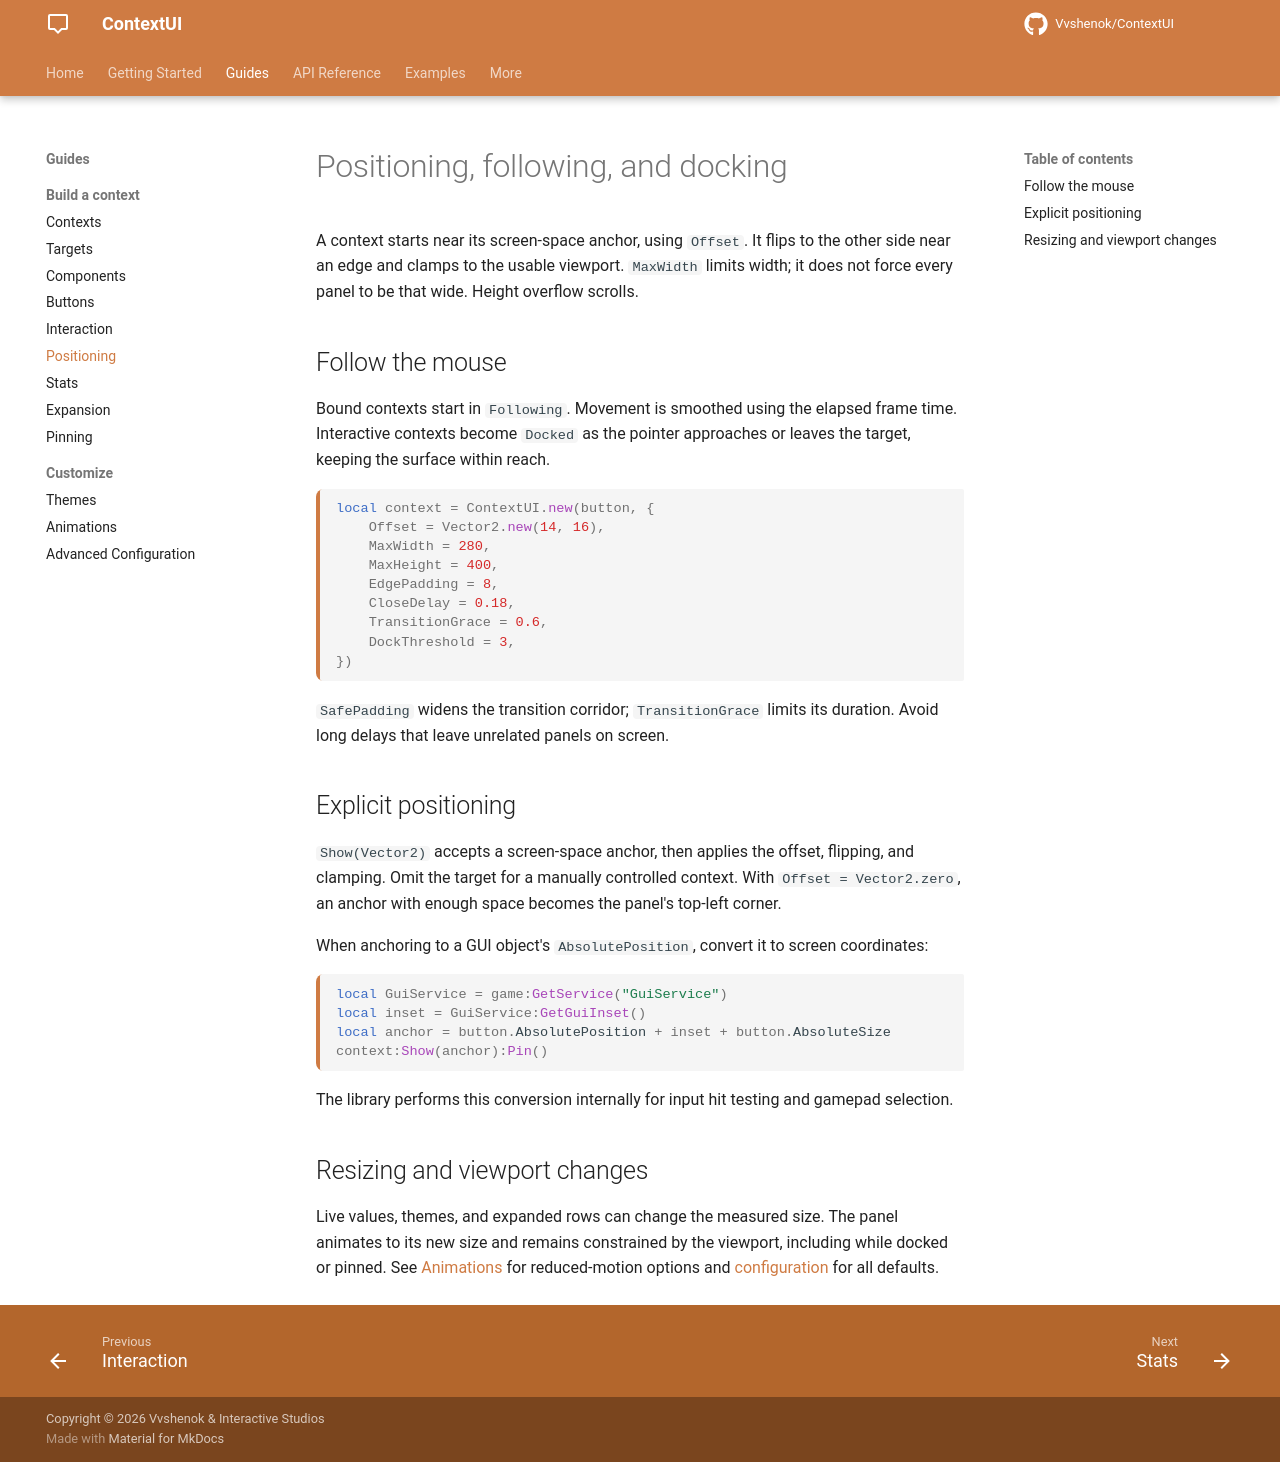

repository: Vvshenok/ContextUI · page: positioning/index.html · generator: mkdocs

# Positioning, following, and docking

A context starts near its screen-space anchor, using `Offset`. It flips to the other side near an edge and clamps to the usable viewport. `MaxWidth` limits width; it does not force every panel to be that wide. Height overflow scrolls.

## Follow the mouse

Bound contexts start in `Following`. Movement is smoothed using the elapsed frame time. Interactive contexts become `Docked` as the pointer approaches or leaves the target, keeping the surface within reach.

```lua
local context = ContextUI.new(button, {
    Offset = Vector2.new(14, 16),
    MaxWidth = 280,
    MaxHeight = 400,
    EdgePadding = 8,
    CloseDelay = 0.18,
    TransitionGrace = 0.6,
    DockThreshold = 3,
})
```

`SafePadding` widens the transition corridor; `TransitionGrace` limits its duration. Avoid long delays that leave unrelated panels on screen.

## Explicit positioning

`Show(Vector2)` accepts a screen-space anchor, then applies the offset, flipping, and clamping. Omit the target for a manually controlled context. With `Offset = Vector2.zero`, an anchor with enough space becomes the panel's top-left corner.

When anchoring to a GUI object's `AbsolutePosition`, convert it to screen coordinates:

```lua
local GuiService = game:GetService("GuiService")
local inset = GuiService:GetGuiInset()
local anchor = button.AbsolutePosition + inset + button.AbsoluteSize
context:Show(anchor):Pin()
```

The library performs this conversion internally for input hit testing and gamepad selection.

## Resizing and viewport changes

Live values, themes, and expanded rows can change the measured size. The panel animates to its new size and remains constrained by the viewport, including while docked or pinned. See [Animations](animations.md) for reduced-motion options and [configuration](advanced-configuration.md) for all defaults.
